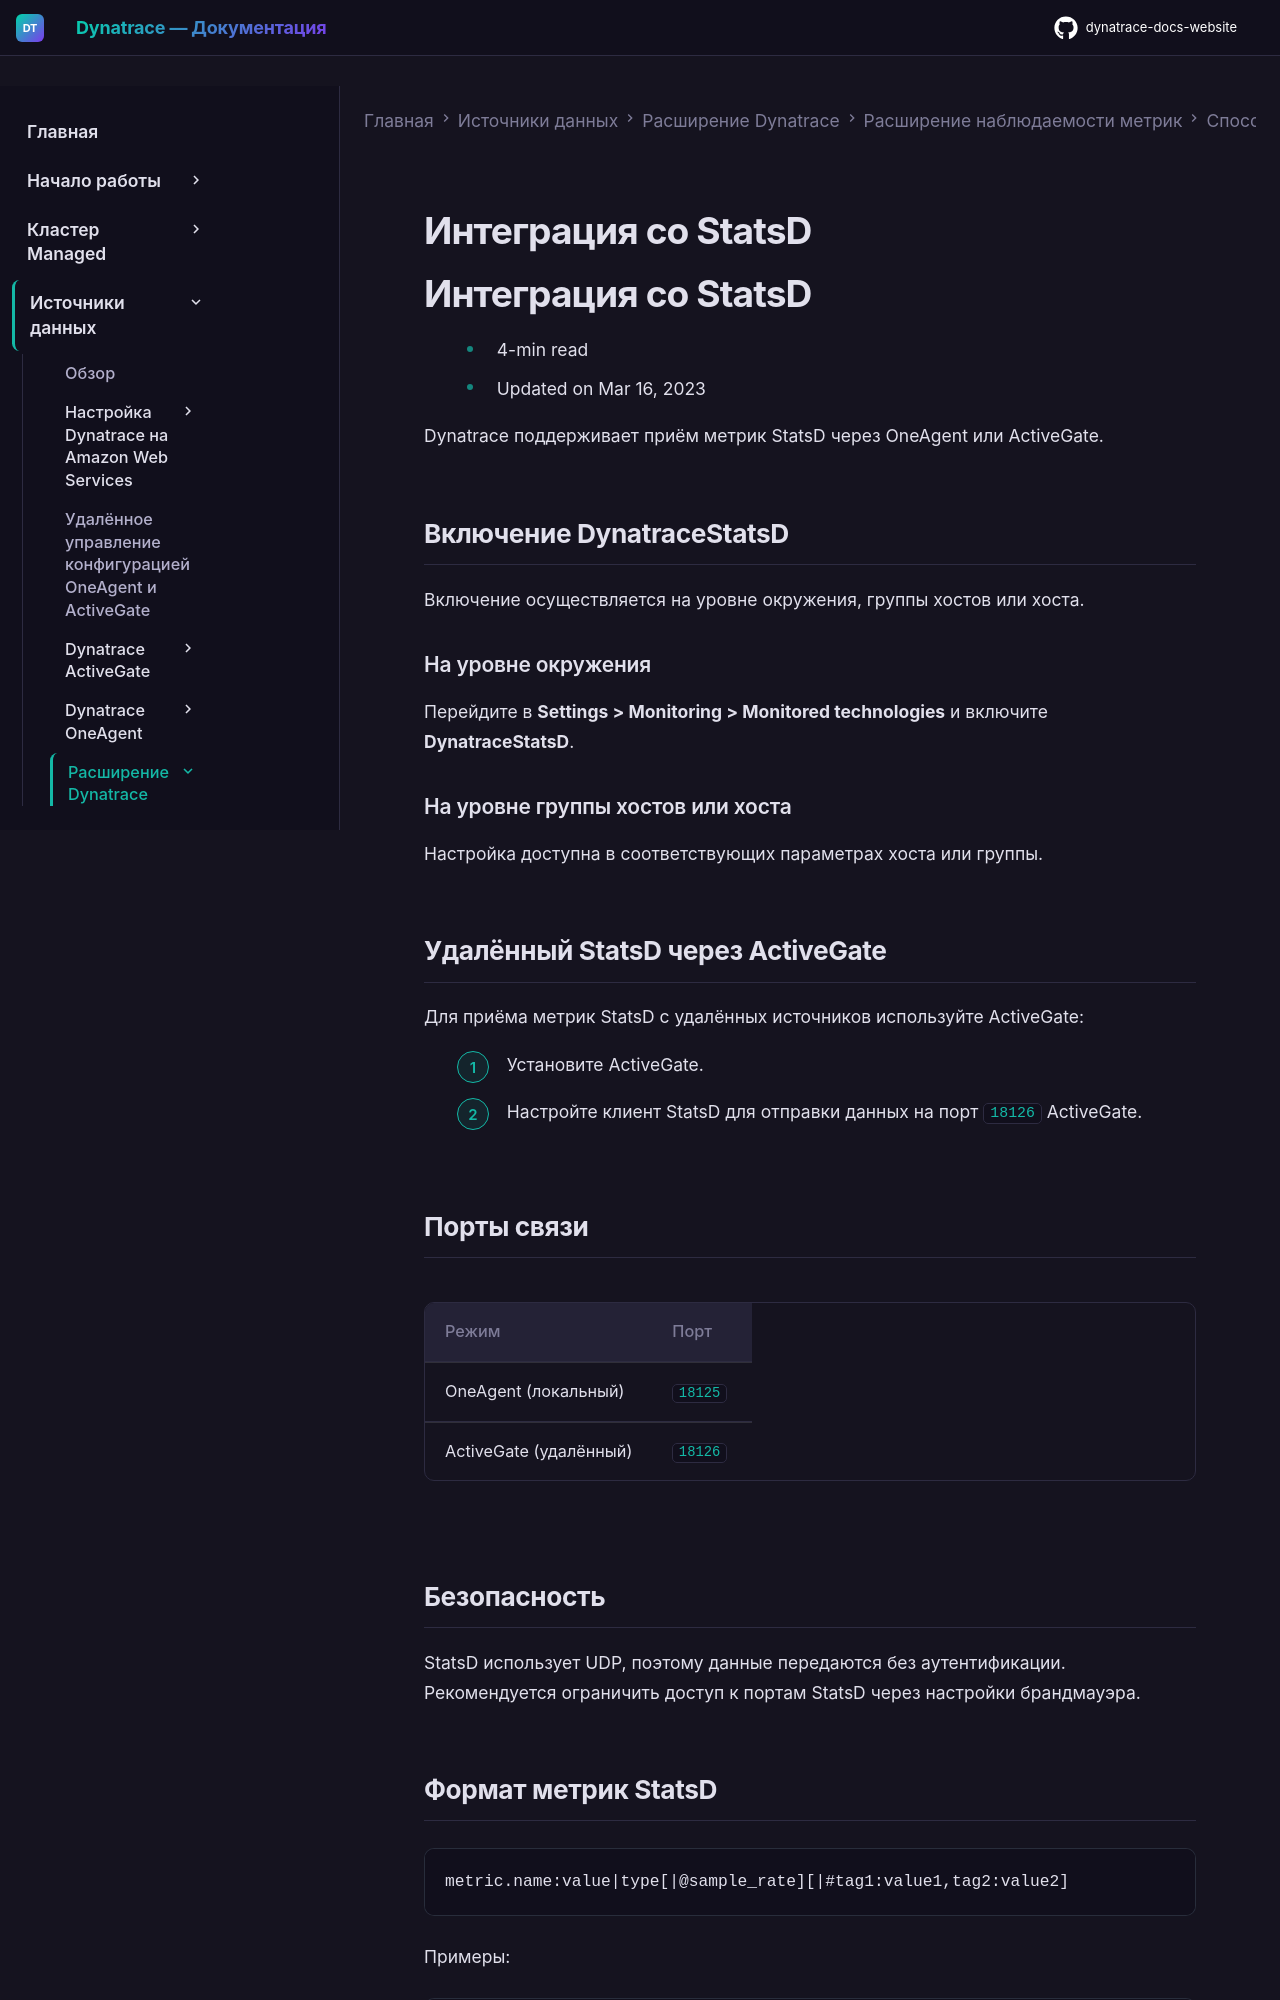

repository: Yerkebulan-Ardabayev/dynatrace-docs-website · page: managed-ru/ingest-from/extend-dynatrace/extend-metrics/ingestion-methods/statsd/index.html · generator: mkdocs

---
title: Интеграция со StatsD
source: https://docs.dynatrace.com/managed/ingest-from/extend-dynatrace/extend-metrics/ingestion-methods/statsd
scraped: 2026-05-12T11:37:59.140301
---

# Интеграция со StatsD

# Интеграция со StatsD

* 4-min read
* Updated on Mar 16, 2023

Dynatrace поддерживает приём метрик StatsD через OneAgent или ActiveGate.

## Включение DynatraceStatsD

Включение осуществляется на уровне окружения, группы хостов или хоста.

### На уровне окружения

Перейдите в **Settings > Monitoring > Monitored technologies** и включите **DynatraceStatsD**.

### На уровне группы хостов или хоста

Настройка доступна в соответствующих параметрах хоста или группы.

## Удалённый StatsD через ActiveGate

Для приёма метрик StatsD с удалённых источников используйте ActiveGate:

1. Установите ActiveGate.
2. Настройте клиент StatsD для отправки данных на порт `18126` ActiveGate.

## Порты связи

| Режим | Порт |
| --- | --- |
| OneAgent (локальный) | `18125` |
| ActiveGate (удалённый) | `18126` |

## Безопасность

StatsD использует UDP, поэтому данные передаются без аутентификации. Рекомендуется ограничить доступ к портам StatsD через настройки брандмауэра.
